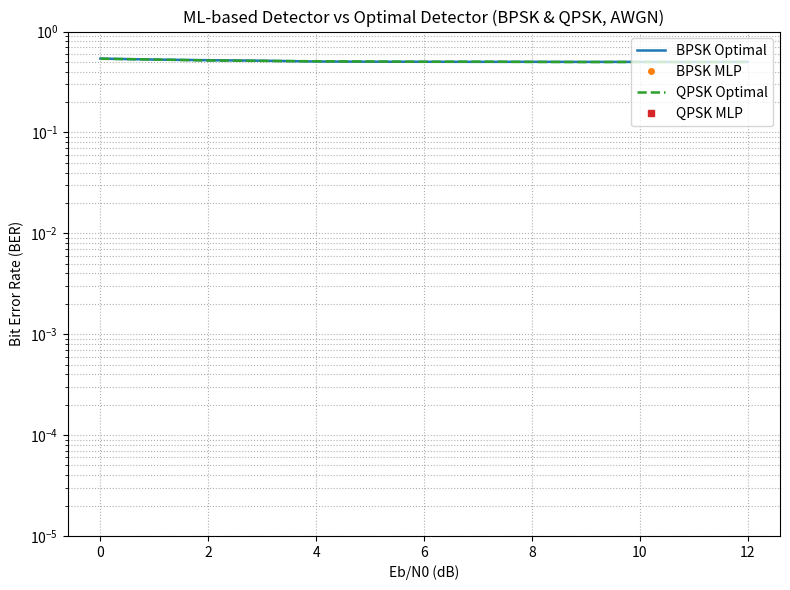
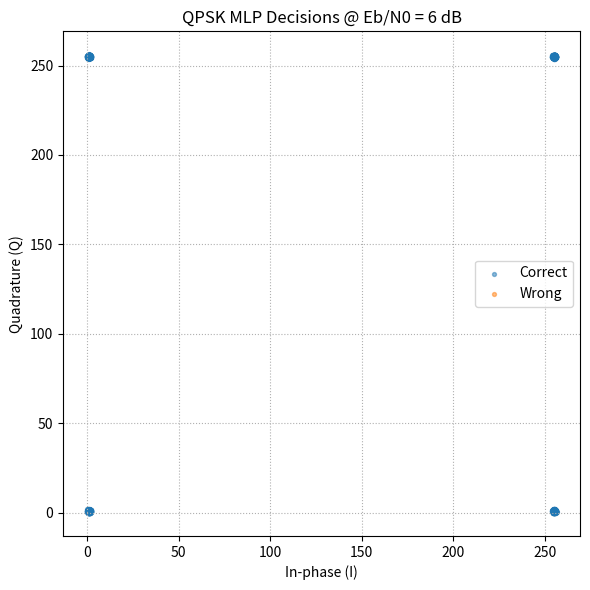

Write the Python code that produced these figures, in order.

"""
ML-based symbol decision for BPSK & QPSK over AWGN
- Generates labeled datasets (train/val/test) at multiple Eb/N0
- Trains a tiny 1-hidden-layer MLP (NumPy-only) to predict bits from noisy observations
- Compares BER vs the optimal (classical) detector
- Saves plots & CSVs; shows plots on screen
"""

import numpy as np
import matplotlib.pyplot as plt
import csv

# -------------- Utilities --------------
def db2lin(db):
    return 10.0**(db/10.0)

def awgn_sigma(EbN0_dB):
    EbN0_lin = db2lin(EbN0_dB)
    N0 = 1.0 / EbN0_lin  # Eb=1
    return np.sqrt(N0/2.0)  # per real dimension

def gen_bpsk(n, EbN0_dB):
    bits = np.random.randint(0, 2, size=n, dtype=np.uint8)
    s = 1 - 2*bits  # 0->+1, 1->-1
    sigma = awgn_sigma(EbN0_dB)
    y = s + sigma*np.random.randn(n)
    return y.reshape(-1,1), bits

def gen_qpsk(n_symbols, EbN0_dB):
    bits = np.random.randint(0, 2, size=2*n_symbols, dtype=np.uint8)
    b0 = bits[0::2]
    b1 = bits[1::2]
    I = 1 - 2*b0
    Q = 1 - 2*b1
    sigma = awgn_sigma(EbN0_dB)
    yI = I + sigma*np.random.randn(n_symbols)
    yQ = Q + sigma*np.random.randn(n_symbols)
    X = np.stack([yI, yQ], axis=1)
    # labels are two bits per symbol
    Y = np.stack([b0, b1], axis=1)
    return X, Y

# -------------- MLP (NumPy) --------------
class MLP:
    def __init__(self, input_dim, output_dim, hidden=16, lr=1e-2, seed=1):
        rng = np.random.default_rng(seed)
        self.W1 = rng.normal(0, 0.1, size=(input_dim, hidden))
        self.b1 = np.zeros((1, hidden))
        self.W2 = rng.normal(0, 0.1, size=(hidden, output_dim))
        self.b2 = np.zeros((1, output_dim))
        self.lr = lr

    def forward(self, X):
        Z1 = X @ self.W1 + self.b1
        A1 = np.maximum(0, Z1)  # ReLU
        Z2 = A1 @ self.W2 + self.b2
        # Sigmoid outputs (multi-label for bits)
        Yhat = 1.0/(1.0 + np.exp(-Z2))
        cache = (X, Z1, A1, Z2, Yhat)
        return Yhat, cache

    @staticmethod
    def bce_loss(Yhat, Y):
        eps = 1e-10
        return -np.mean(Y*np.log(Yhat+eps) + (1-Y)*np.log(1-Yhat+eps))

    def backward(self, cache, Y):
        X, Z1, A1, Z2, Yhat = cache
        m = X.shape[0]
        dZ2 = (Yhat - Y)/m  # derivative of BCE w.r.t. Z2 (sigmoid combined)
        dW2 = A1.T @ dZ2
        db2 = np.sum(dZ2, axis=0, keepdims=True)
        dA1 = dZ2 @ self.W2.T
        dZ1 = dA1 * (Z1 > 0)  # ReLU'
        dW1 = X.T @ dZ1
        db1 = np.sum(dZ1, axis=0, keepdims=True)

        # Gradient step
        self.W2 -= self.lr * dW2
        self.b2 -= self.lr * db2
        self.W1 -= self.lr * dW1
        self.b1 -= self.lr * db1

    def fit(self, X, Y, Xval=None, Yval=None, epochs=10, batch_size=256, verbose=True):
        n = X.shape[0]
        losses = []
        val_losses = []
        for ep in range(epochs):
            # shuffle
            idx = np.random.permutation(n)
            Xs, Ys = X[idx], Y[idx]
            # mini-batch
            for i in range(0, n, batch_size):
                xb = Xs[i:i+batch_size]
                yb = Ys[i:i+batch_size]
                Yhat, cache = self.forward(xb)
                self.backward(cache, yb)
            # epoch loss
            Yhat_all, _ = self.forward(X)
            loss = self.bce_loss(Yhat_all, Y)
            losses.append(loss)
            if Xval is not None:
                Yhat_val, _ = self.forward(Xval)
                vloss = self.bce_loss(Yhat_val, Yval)
                val_losses.append(vloss)
            if verbose:
                if Xval is not None:
                    print(f"Epoch {ep+1}/{epochs}: loss={loss:.4f} val_loss={vloss:.4f}")
                else:
                    print(f"Epoch {ep+1}/{epochs}: loss={loss:.4f}")
        return losses, val_losses

    def predict_bits(self, X):
        Yhat, _ = self.forward(X)
        return (Yhat >= 0.5).astype(np.uint8)

# -------------- Training & Evaluation --------------
def evaluate_ber_bpsk(model, EbN0_dB_list, n_test=100_000):
    ber_mlp = []
    ber_opt = []
    for eb in EbN0_dB_list:
        X, bits = gen_bpsk(n_test, eb)
        # MLP
        bhat_mlp = model.predict_bits(X).reshape(-1)
        ber_mlp.append(np.mean(bhat_mlp != bits))
        # Optimal detector (threshold at 0)
        bhat_opt = (X.reshape(-1) < 0).astype(np.uint8)
        ber_opt.append(np.mean(bhat_opt != bits))
    return np.array(ber_mlp), np.array(ber_opt)

def evaluate_ber_qpsk(model, EbN0_dB_list, n_test=50_000):
    ber_mlp = []
    ber_opt = []
    for eb in EbN0_dB_list:
        X, Y = gen_qpsk(n_test, eb)
        # MLP
        Yhat_mlp = model.predict_bits(X)
        ber_mlp.append(np.mean(Yhat_mlp != Y))
        # Optimal detector (sign per axis)
        b0_opt = (X[:,0] < 0).astype(np.uint8)
        b1_opt = (X[:,1] < 0).astype(np.uint8)
        Yopt = np.stack([b0_opt, b1_opt], axis=1)
        ber_opt.append(np.mean(Yopt != Y))
    return np.array(ber_mlp), np.array(ber_opt)

def main():
    np.random.seed(7)

    # Eb/N0 sets
    EbN0_train = 6.0  # train at a mid SNR to generalize
    EbN0_eval_list = np.arange(0, 13, 1)

    # --------- BPSK: prepare data ---------
    Xtr, Ytr = gen_bpsk(200_000, EbN0_train)   # (N, 1), (N,)
    Xval, Yval = gen_bpsk(50_000, EbN0_train)
    Ytr = Ytr.reshape(-1,1).astype(np.float64)
    Yval = Yval.reshape(-1,1).astype(np.float64)

    mlp_bpsk = MLP(input_dim=1, output_dim=1, hidden=16, lr=5e-3, seed=1)
    mlp_bpsk.fit(Xtr, Ytr, Xval, Yval, epochs=12, batch_size=1024, verbose=True)

    # --------- QPSK: prepare data ---------
    Xtr_q, Ytr_q = gen_qpsk(150_000, EbN0_train)  # (N,2), (N,2)
    Xval_q, Yval_q = gen_qpsk(40_000, EbN0_train)
    Ytr_q = Ytr_q.astype(np.float64)
    Yval_q = Yval_q.astype(np.float64)

    mlp_qpsk = MLP(input_dim=2, output_dim=2, hidden=24, lr=7e-3, seed=2)
    mlp_qpsk.fit(Xtr_q, Ytr_q, Xval_q, Yval_q, epochs=15, batch_size=1024, verbose=True)

    # --------- Evaluate BER vs Eb/N0 ---------
    ber_mlp_b, ber_opt_b = evaluate_ber_bpsk(mlp_bpsk, EbN0_eval_list, n_test=200_000)
    ber_mlp_q, ber_opt_q = evaluate_ber_qpsk(mlp_qpsk, EbN0_eval_list, n_test=80_000)

    # Save CSV
    with open("ml_vs_opt_ber.csv", "w", newline="") as f:
        w = csv.writer(f)
        w.writerow(["EbN0_dB", "BER_BPSK_MLP", "BER_BPSK_Optimal", "BER_QPSK_MLP", "BER_QPSK_Optimal"])
        for i, eb in enumerate(EbN0_eval_list):
            w.writerow([float(eb), float(ber_mlp_b[i]), float(ber_opt_b[i]), float(ber_mlp_q[i]), float(ber_opt_q[i])])

    # --------- Plots ---------
    # BER curves
    plt.figure(figsize=(8,6))
    plt.semilogy(EbN0_eval_list, ber_opt_b, '-', linewidth=1.8, label="BPSK Optimal")
    plt.semilogy(EbN0_eval_list, ber_mlp_b, 'o', markersize=4, label="BPSK MLP")
    plt.semilogy(EbN0_eval_list, ber_opt_q, '--', linewidth=1.8, label="QPSK Optimal")
    plt.semilogy(EbN0_eval_list, ber_mlp_q, 's', markersize=4, label="QPSK MLP")
    plt.xlabel("Eb/N0 (dB)")
    plt.ylabel("Bit Error Rate (BER)")
    plt.title("ML-based Detector vs Optimal Detector (BPSK & QPSK, AWGN)")
    plt.grid(True, which="both", linestyle=":")
    plt.legend(loc="upper right")
    plt.ylim(1e-5, 1)
    plt.tight_layout()
    plt.savefig("ml_vs_opt_ber.png", dpi=300, bbox_inches="tight")
    plt.show()

    # Training curves (example: QPSK last epoch predictions not needed; show just loss histories is not stored here)
    # For simplicity, create a small diagnostic: predict boundary for QPSK at Eb/N0=6dB
    # Scatter with correct/wrong classifications
    Xdiag, Ydiag = gen_qpsk(6000, 6.0)
    Yhat = mlp_qpsk.predict_bits(Xdiag)
    correct = np.all(Yhat == Ydiag, axis=1)
    plt.figure(figsize=(6,6))
    plt.scatter(Xdiag[correct,0], Xdiag[correct,1], s=8, alpha=0.5, label="Correct")
    plt.scatter(Xdiag[~correct,0], Xdiag[~correct,1], s=8, alpha=0.5, label="Wrong")
    plt.title("QPSK MLP Decisions @ Eb/N0 = 6 dB")
    plt.xlabel("In-phase (I)")
    plt.ylabel("Quadrature (Q)")
    plt.grid(True, which="both", linestyle=":")
    plt.legend()
    plt.tight_layout()
    plt.savefig("qpsk_mlp_decisions_6dB.png", dpi=220, bbox_inches="tight")
    plt.show()

    print("Saved: ml_vs_opt_ber.csv, ml_vs_opt_ber.png, qpsk_mlp_decisions_6dB.png")
    print("Done.")

if __name__ == "__main__":
    main()
